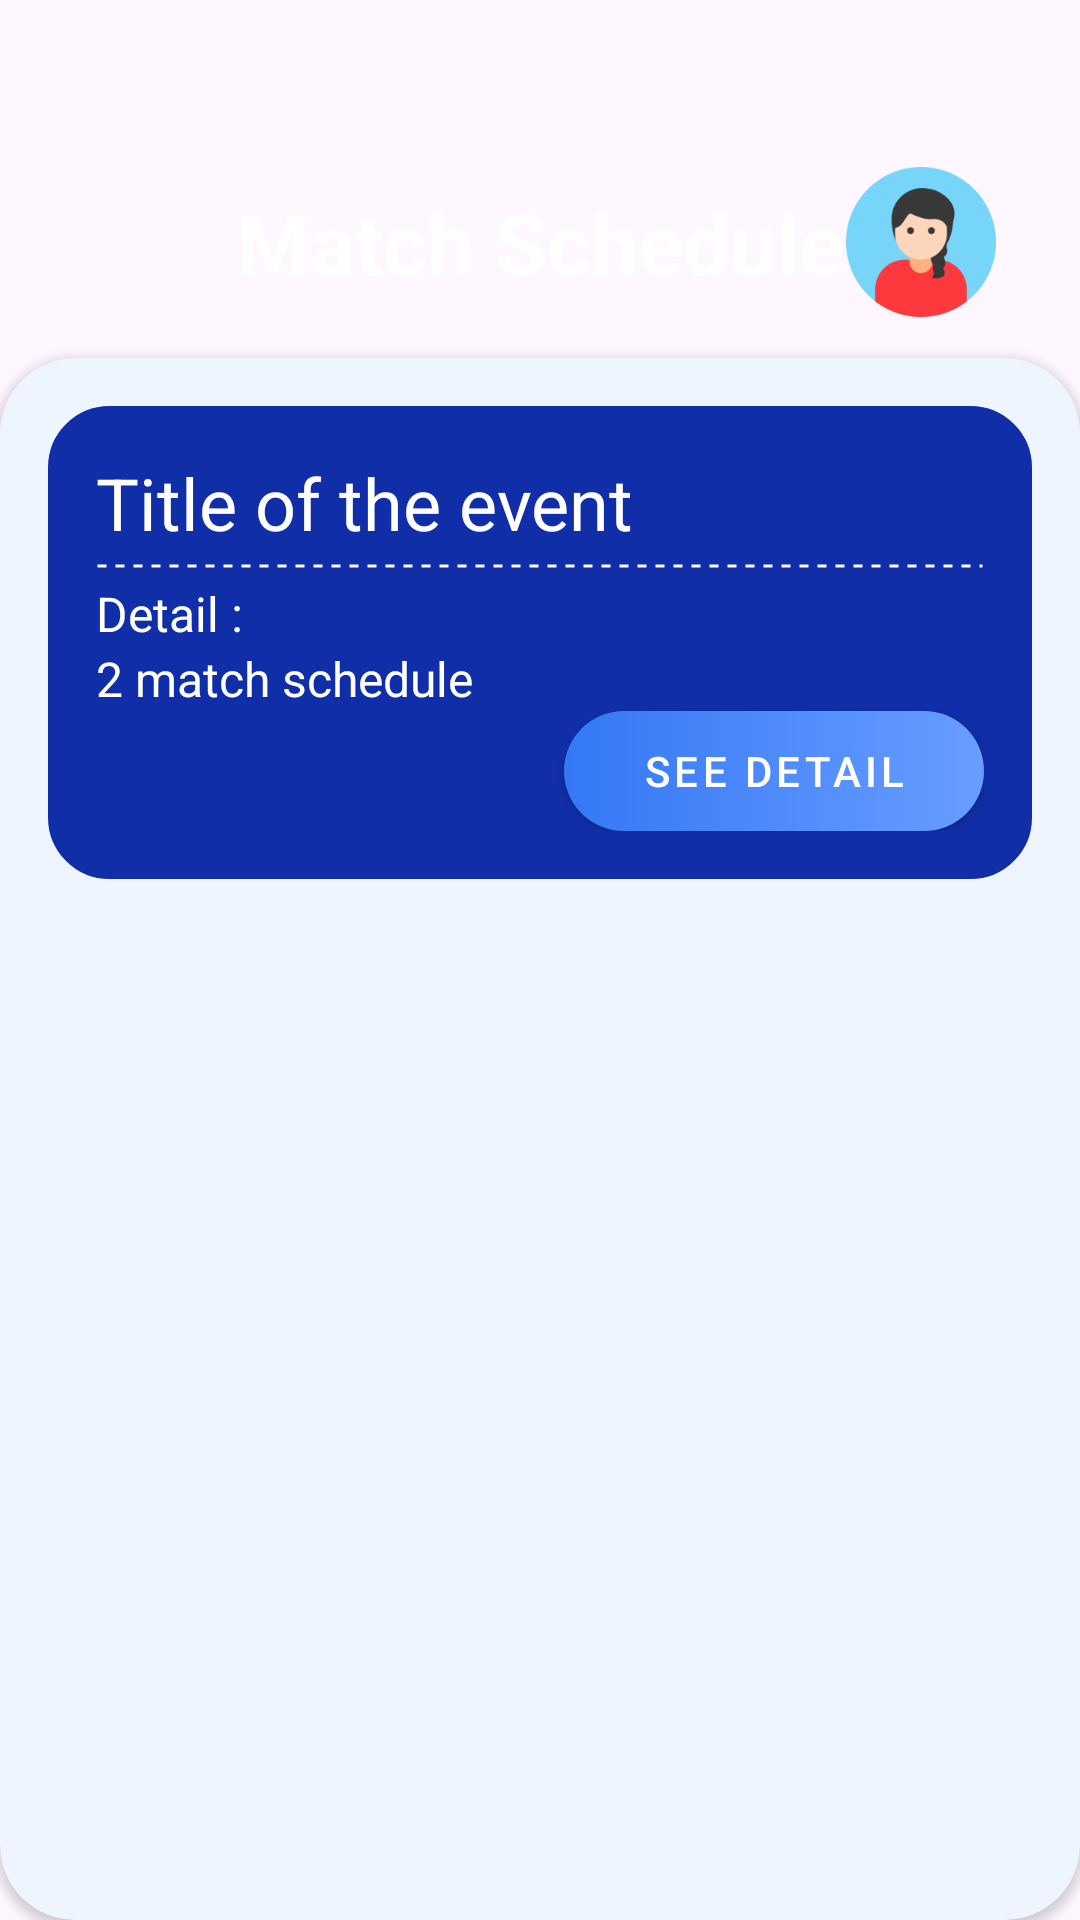

Layout XML and referenced resources for this Android screen:
<!-- AndroidManifest.xml: application theme Theme.OnTime -->
<!-- res/layout/fragment_match_schedule_fill.xml -->
<?xml version="1.0" encoding="utf-8"?>
<FrameLayout xmlns:android="http://schemas.android.com/apk/res/android"
    xmlns:tools="http://schemas.android.com/tools"
    android:layout_width="match_parent"
    android:layout_height="match_parent"
    xmlns:app="http://schemas.android.com/apk/res-auto"
    tools:context=".MatchSchedule">

    <LinearLayout
        android:layout_width="match_parent"
        android:layout_height="match_parent"
        android:orientation="vertical"
        android:background="@drawable/bgmatchschedule">

        <FrameLayout
            android:layout_width="match_parent"
            android:layout_height="wrap_content"
            android:orientation="horizontal"
            android:layout_marginTop="52dp"
            >

            <TextView
                android:layout_marginTop="10dp"
                android:textAlignment="center"
                android:layout_weight="1"
                android:layout_gravity="center"
                android:layout_width="wrap_content"
                android:layout_height="wrap_content"
                android:layout_marginBottom="10dp"
                android:text="Match Schedule"
                android:textColor="#FFFF"
                android:textSize="28dp"
                android:textStyle="bold" />

            <ImageView
                android:layout_marginRight="28dp"
                android:layout_width="50dp"
                android:layout_height="50dp"
                android:background="@drawable/userprofile"
                android:layout_gravity="center|end"/>

        </FrameLayout>

        <androidx.cardview.widget.CardView
            android:layout_width="match_parent"
            android:layout_height="match_parent"
            app:cardCornerRadius="25dp"
            app:cardBackgroundColor="#EFF5FE"
            android:layout_marginTop="10dp">

            <ScrollView
                android:layout_width="match_parent"
                android:layout_height="match_parent">

                <LinearLayout
                    android:layout_width="match_parent"
                    android:layout_height="match_parent"
                    android:orientation="vertical"
                    android:layout_margin="16dp">

                   <LinearLayout
                       android:layout_width="match_parent"
                       android:layout_height="wrap_content"
                       android:background="@drawable/bg_match_schedule"
                       android:orientation="vertical"
                       android:padding="16dp"
                       >

                       <LinearLayout
                           android:layout_width="match_parent"
                           android:layout_height="wrap_content"
                           android:orientation="horizontal"
                           android:layout_marginBottom="4dp">

                           <TextView
                               android:layout_width="wrap_content"
                               android:layout_height="wrap_content"
                               android:text="Title of the event"
                               android:textColor="#FFFF"
                               android:textSize="24dp"
                               android:layout_weight="1"
                               />

                           <ImageView
                               android:layout_width="28dp"
                               android:layout_height="28dp"
                               android:background="@drawable/whiteprofile"
                               android:layout_marginLeft="4dp"/>

                           <ImageView
                               android:layout_width="28dp"
                               android:layout_height="28dp"
                               android:background="@drawable/whiteprofile"
                               android:layout_marginLeft="8dp"/>

                       </LinearLayout>

                       <LinearLayout
                           android:layout_width="match_parent"
                           android:layout_height="2dp"
                           android:background="@drawable/dot_dot"
                           android:layout_marginBottom="4dp"/>

                       <TextView
                           android:layout_width="wrap_content"
                           android:layout_height="wrap_content"
                           android:text="Detail :"
                           android:textColor="#FFFF"
                           android:textSize="16dp"/>

                       <LinearLayout
                           android:layout_width="wrap_content"
                           android:layout_height="wrap_content"
                           android:orientation="horizontal">

                           <TextView
                               android:layout_width="wrap_content"
                               android:layout_height="wrap_content"
                               android:text="2 "
                               android:textColor="#FFFF"
                               android:textSize="16dp"/>
                           <TextView
                               android:layout_width="wrap_content"
                               android:layout_height="wrap_content"
                               android:text="match schedule"
                               android:textColor="#FFFF"
                               android:textSize="16dp"/>

                       </LinearLayout>

                       <androidx.appcompat.widget.AppCompatButton
                           android:layout_width="140dp"
                           android:layout_height="40dp"
                           android:layout_gravity="end"
                           android:text="See Detail"
                           android:textColor="@color/white"
                           android:textStyle="normal"
                           android:letterSpacing="0.1"
                           android:background="@drawable/bg_button_see_detail"/>

                   </LinearLayout>

                </LinearLayout>

            </ScrollView>

        </androidx.cardview.widget.CardView>

    </LinearLayout>


</FrameLayout>
<!-- resources referenced by this layout -->
<resources>
  <color name="white">#FFFFFFFF</color>
  <!-- drawable bg_button_see_detail (drawable) -->
  <?xml version="1.0" encoding="utf-8"?>
  <shape xmlns:android="http://schemas.android.com/apk/res/android">
  
      <gradient
          android:angle="180"
          android:startColor="#689DFF"
          android:endColor="#3478F6"
          android:type="linear"/>
  
      <corners
          android:radius="40dp"/>
  
  </shape>
  <!-- drawable bg_match_schedule (drawable) -->
  <?xml version="1.0" encoding="utf-8"?>
  <shape xmlns:android="http://schemas.android.com/apk/res/android">
  
      <stroke android:color="#102EA8"
          android:width="1dp"/>
      <solid android:color="#102EA8"/>
      <corners android:radius="20dp"/>
  
  </shape>
  <!-- drawable dot_dot (drawable) -->
  <?xml version="1.0" encoding="utf-8"?>
  <shape xmlns:android="http://schemas.android.com/apk/res/android"
      android:shape="line">
  
      <stroke
          android:width="1dp"
          android:color="@color/white"
          android:dashGap="3dp"
          android:dashWidth="3dp"/>
  
  </shape>
  <!-- drawable userprofile: png bitmap (drawable, 10500 bytes) -->
  <style name="Theme.OnTime" parent="Base.Theme.OnTime" />
  <style name="Base.Theme.OnTime" parent="Theme.Material3.DayNight.NoActionBar">
          
          
      </style>
</resources>
